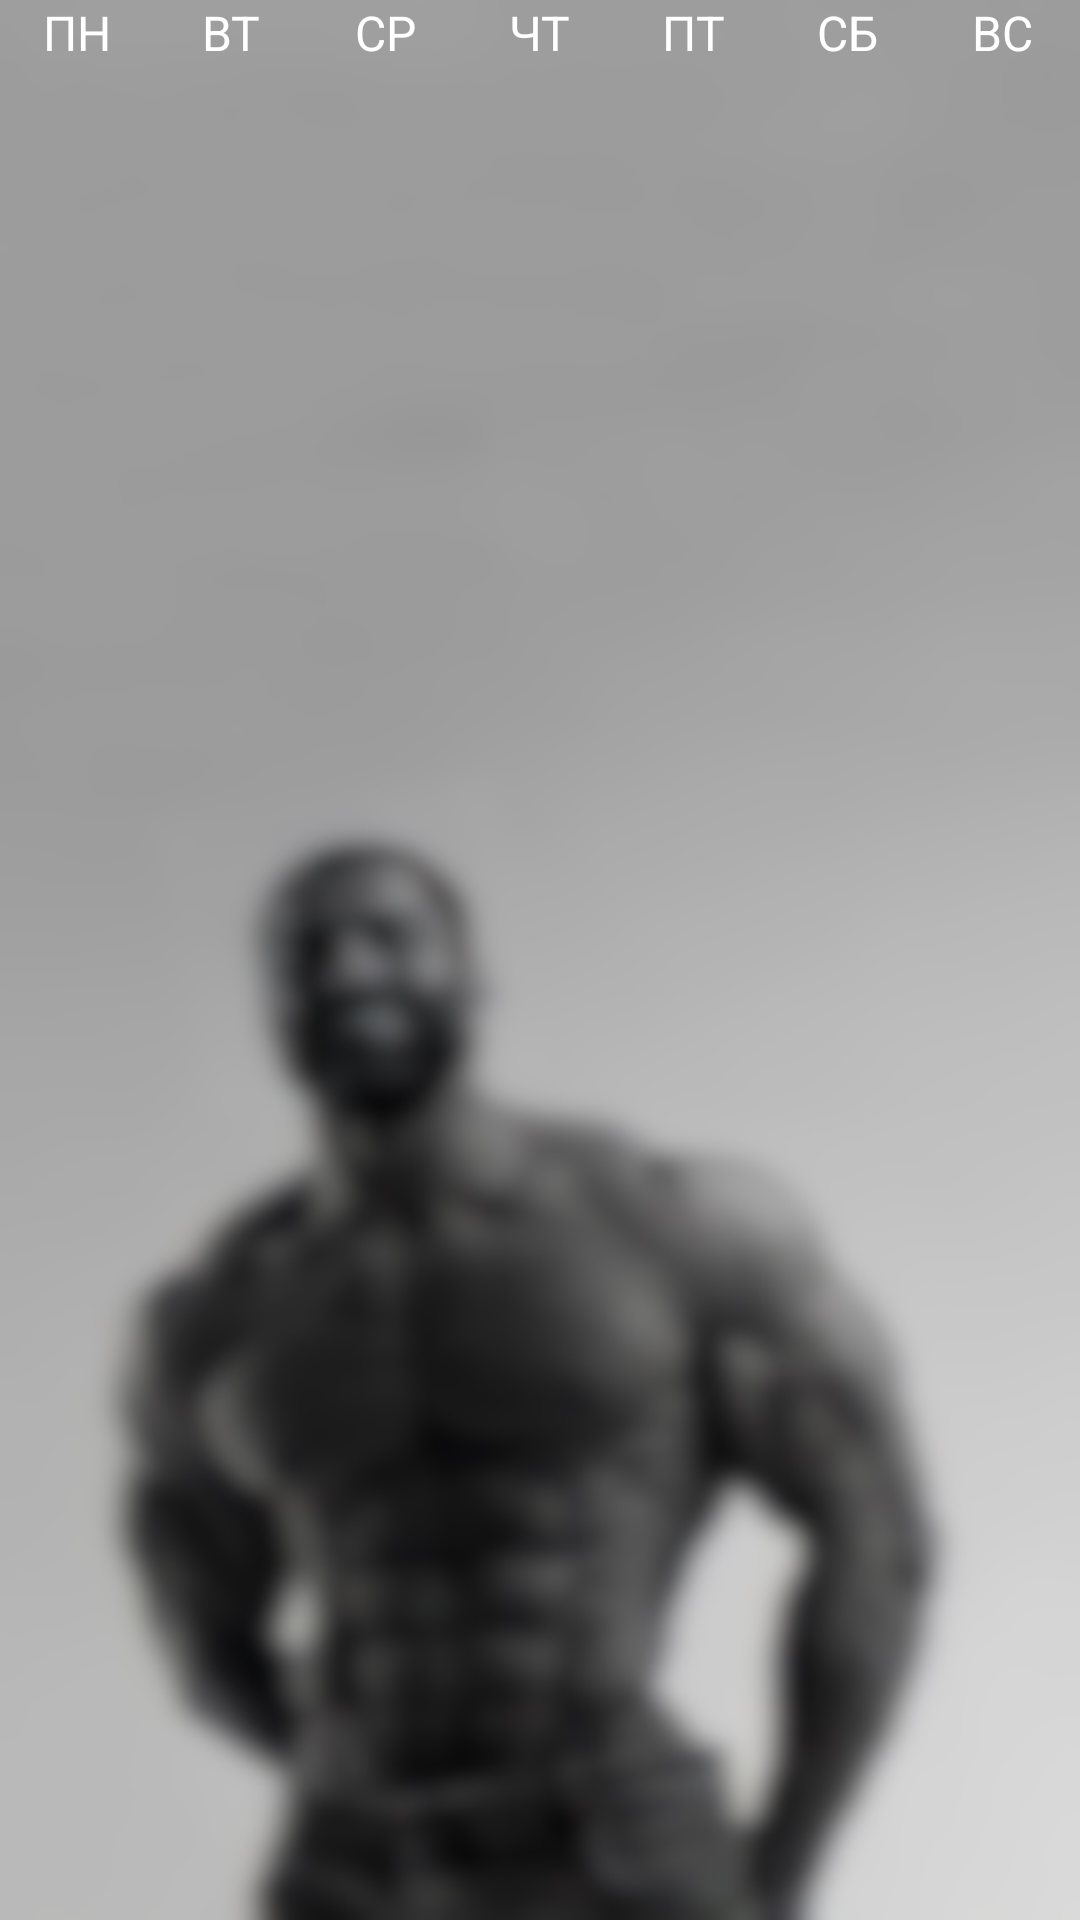

Produce the Android XML layout that renders to this screen, including the resource entries it uses.
<!-- AndroidManifest.xml: application theme AppTheme.Launcher -->
<!-- res/layout/days_of_week.xml -->
<?xml version="1.0" encoding="utf-8"?>
<LinearLayout xmlns:android="http://schemas.android.com/apk/res/android"
    android:layout_width="match_parent"
    android:layout_height="wrap_content"
    android:layout_marginBottom="20dp"
    android:orientation="horizontal">

    <TextView
        android:layout_width="8dp"
        android:layout_height="wrap_content"
        android:layout_weight="1"
        android:text="@string/MON"
        android:textColor="@color/white"
        android:textAlignment="center"
        android:textSize="16sp"/>
    <TextView
        android:layout_width="8dp"
        android:layout_height="wrap_content"
        android:layout_weight="1"
        android:text="@string/TUE"
        android:textColor="@color/white"
        android:textAlignment="center"
        android:textSize="16sp"/>
    <TextView
        android:layout_width="8dp"
        android:layout_height="wrap_content"
        android:layout_weight="1"
        android:text="@string/WED"
        android:textColor="@color/white"
        android:textAlignment="center"
        android:textSize="16sp"/>
    <TextView
        android:layout_width="8dp"
        android:layout_height="wrap_content"
        android:layout_weight="1"
        android:text="@string/THU"
        android:textColor="@color/white"
        android:textAlignment="center"
        android:textSize="16sp"/>
    <TextView
        android:layout_width="8dp"
        android:layout_height="wrap_content"
        android:layout_weight="1"
        android:text="@string/FRI"
        android:textColor="@color/white"
        android:textAlignment="center"
        android:textSize="16sp"/>
    <TextView
        android:layout_width="8dp"
        android:layout_height="wrap_content"
        android:layout_weight="1"
        android:text="@string/SAT"
        android:textColor="@color/white"
        android:textAlignment="center"
        android:textSize="16sp"/>
    <TextView
        android:layout_width="8dp"
        android:layout_height="wrap_content"
        android:layout_weight="1"
        android:text="@string/SUN"
        android:textColor="@color/white"
        android:textAlignment="center"
        android:textSize="16sp"/>

</LinearLayout>
<!-- resources referenced by this layout -->
<resources>
  <color name="white">#FFFFFFFF</color>
  <string name="FRI">ПТ</string>
  <string name="MON">ПН</string>
  <string name="SAT">СБ</string>
  <string name="SUN">ВС</string>
  <string name="THU">ЧТ</string>
  <string name="TUE">ВТ</string>
  <string name="WED">СР</string>
  <style name="AppTheme.Launcher">
          <item name="android:windowBackground">@drawable/launcher_entering</item>
      </style>
  <!-- drawable launcher_entering: jpg bitmap (drawable, 50050 bytes) -->
</resources>
